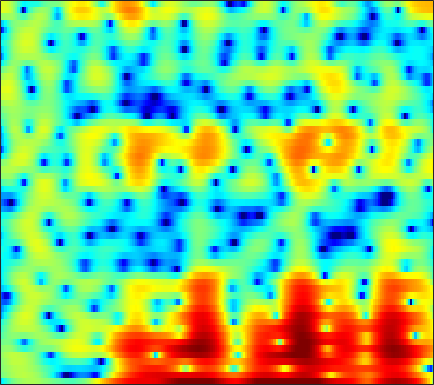

Values plotted in this chart, from the file beside it:
-6.8626, -5.491, -3.9514, -2.6677, -1.8646, -0.96849, -0.21119, 0.25478, 0.75717, 1.1483, 1.4289, 1.5838, 1.7154, 1.766, 1.756, 1.6904, 1.5535, 1.4137, 1.1963, 0.9368, 0.63823, 0.39959, 0.063546, -0.27558
-0.3543, -0.02263, 0.4196, 0.8493, 1.15, 1.51, 1.82, 2.013, 2.212, 2.342, 2.397, 2.388, 2.309, 2.146, 1.97, 1.663, 1.266, 0.9082, 0.3444, -0.3237, -1.113, -1.789, -2.83, -4.053
0.01168, 0.391, 0.8494, 1.246, 1.507, 1.796, 2.015, 2.133, 2.227, 2.244, 2.186, 2.092, 1.898, 1.629, 1.381, 0.9845, 0.5229, 0.1423, -0.4205, -1.03, -1.681, -2.191, -2.894, -3.618
0.1512, 0.6761, 1.271, 1.756, 2.05, 2.351, 2.547, 2.632, 2.66, 2.592, 2.424, 2.231, 1.886, 1.432, 1.023, 0.373, -0.3929, -1.037, -1.988, -3.011, -4.024, -4.72, -5.444, -5.816
0.6289, 1.171, 1.739, 2.155, 2.372, 2.535, 2.585, 2.557, 2.453, 2.279, 2.055, 1.853, 1.54, 1.155, 0.7985, 0.212, -0.5608, -1.299, -2.563, -4.264, -6.587, -8.933, -12.96, -14.76
0.1039, 0.4784, 0.7742, 0.8369, 0.7221, 0.346, -0.2698, -0.8964, -1.89, -2.918, -3.676, -3.885, -3.563, -2.831, -2.216, -1.481, -0.9348, -0.6601, -0.4612, -0.406, -0.4254, -0.4449, -0.3924, -0.1868
-0.9006, -0.5411, -0.2614, -0.2397, -0.4155, -0.9584, -1.905, -2.953, -4.919, -7.687, -10.92, -11.77, -9.124, -5.93, -4.076, -2.223, -0.9029, -0.1782, 0.5228, 0.9955, 1.308, 1.472, 1.637, 1.769
-2.321, -1.54, -0.7205, -0.1357, 0.1583, 0.369, 0.4026, 0.3358, 0.1688, -0.01124, -0.1094, -0.08543, 0.09189, 0.3852, 0.6347, 0.9583, 1.212, 1.336, 1.378, 1.285, 1.054, 0.786, 0.33, -0.2278
-3.371, -2.346, -1.177, -0.1976, 0.4255, 1.109, 1.639, 1.95, 2.273, 2.495, 2.623, 2.665, 2.659, 2.569, 2.442, 2.187, 1.821, 1.468, 0.8965, 0.2033, -0.6168, -1.327, -2.431, -3.811
-4.36, -3.411, -2.145, -0.9399, -0.1003, 0.8964, 1.739, 2.268, 2.827, 3.216, 3.442, 3.5, 3.409, 3.128, 2.788, 2.146, 1.262, 0.439, -0.8646, -2.351, -3.894, -4.936, -5.962, -6.445
-9.225, -7.103, -4.742, -2.779, -1.53, -0.09839, 1.11, 1.873, 2.718, 3.342, 3.746, 3.903, 3.901, 3.651, 3.281, 2.507, 1.371, 0.2319, -1.796, -4.637, -8.91, -14.12, -21.44, -12.44
-10.65, -9.242, -7.47, -5.75, -4.51, -2.938, -1.484, -0.4951, 0.6523, 1.6, 2.326, 2.722, 3.032, 3.1, 2.99, 2.634, 2.062, 1.491, 0.5781, -0.4413, -1.411, -1.992, -2.408, -2.384
-11.9, -12.51, -12.64, -11.47, -9.87, -7.364, -4.977, -3.388, -1.598, -0.1461, 0.9771, 1.624, 2.26, 2.648, 2.796, 2.826, 2.696, 2.509, 2.175, 1.782, 1.363, 1.058, 0.6793, 0.3469
-12.77, -14.85, -18.01, -16.7, -12.99, -8.703, -5.436, -3.516, -1.474, 0.09655, 1.276, 1.943, 2.578, 2.963, 3.122, 3.174, 3.078, 2.944, 2.711, 2.423, 2.093, 1.808, 1.362, 0.7983
-7.981, -7.409, -6.496, -5.342, -4.328, -2.829, -1.344, -0.3113, 0.8996, 1.866, 2.559, 2.893, 3.098, 3.03, 2.824, 2.383, 1.838, 1.427, 0.9793, 0.7426, 0.691, 0.7135, 0.6992, 0.5065
-6.562, -5.119, -3.466, -2.015, -1.036, 0.1351, 1.156, 1.817, 2.524, 3.006, 3.233, 3.211, 2.889, 2.176, 1.326, -0.3159, -2.707, -5.111, -8.538, -8.418, -5.254, -3.2, -1.267, -0.07788
-6.041, -4.768, -3.277, -1.978, -1.12, -0.1172, 0.7194, 1.239, 1.777, 2.125, 2.262, 2.205, 1.889, 1.267, 0.5636, -0.7256, -2.425, -3.843, -5.331, -5.279, -3.814, -2.508, -0.9961, 0.1183
-6.164, -5.237, -4.133, -3.179, -2.533, -1.781, -1.11, -0.6657, -0.1424, 0.2914, 0.6258, 0.8008, 0.9176, 0.8981, 0.8064, 0.5897, 0.3349, 0.1715, 0.03938, 0.06515, 0.2522, 0.4644, 0.7761, 1.055
-5.872, -5.382, -4.842, -4.419, -4.156, -3.827, -3.46, -3.122, -2.559, -1.88, -1.146, -0.598, 0.07433, 0.6401, 0.9871, 1.346, 1.599, 1.724, 1.835, 1.893, 1.904, 1.886, 1.823, 1.709
-5.027, -5.02, -5.213, -5.67, -6.217, -7.165, -8.115, -8.386, -7.567, -5.68, -3.587, -2.163, -0.556, 0.7117, 1.456, 2.209, 2.715, 2.952, 3.107, 3.092, 2.931, 2.724, 2.349, 1.891
-4.434, -4.463, -4.748, -5.468, -6.418, -8.547, -12.25, -15.95, -13.54, -7.801, -3.918, -1.805, 0.307, 1.837, 2.685, 3.487, 3.962, 4.138, 4.134, 3.88, 3.386, 2.863, 1.962, 0.8474
-6.005, -5.182, -4.352, -3.832, -3.62, -3.472, -3.298, -3.002, -2.248, -1.119, 0.1643, 1.102, 2.211, 3.085, 3.571, 3.988, 4.142, 4.09, 3.791, 3.235, 2.404, 1.578, 0.1608, -1.746
-7.831, -6.109, -4.374, -3.056, -2.253, -1.35, -0.5605, -0.007413, 0.7083, 1.398, 2.049, 2.481, 2.951, 3.264, 3.377, 3.348, 3.105, 2.776, 2.164, 1.369, 0.4192, -0.3785, -1.548, -2.834
-5.391, -4.403, -3.157, -2.034, -1.27, -0.3474, 0.4802, 1.046, 1.72, 2.296, 2.759, 3.02, 3.222, 3.236, 3.104, 2.714, 2.058, 1.387, 0.2602, -1.09, -2.52, -3.482, -4.361, -4.637
-3.888, -3.307, -2.502, -1.692, -1.086, -0.2741, 0.5165, 1.09, 1.802, 2.432, 2.933, 3.209, 3.412, 3.388, 3.199, 2.677, 1.79, 0.8391, -0.9396, -3.515, -7.446, -12.19, -19.88, -11.6
-5.534, -5.159, -4.68, -4.156, -3.683, -2.915, -1.988, -1.23, -0.1976, 0.7781, 1.625, 2.142, 2.65, 2.916, 2.944, 2.736, 2.224, 1.622, 0.5196, -0.8996, -2.504, -3.573, -4.233, -3.69
-9.354, -9.485, -10, -10.68, -10.96, -10.36, -8.531, -6.826, -4.609, -2.703, -1.131, -0.1705, 0.8396, 1.575, 1.954, 2.249, 2.321, 2.245, 2.02, 1.689, 1.34, 1.121, 0.9502, 0.945
-11.37, -11.96, -13.58, -16.86, -21.44, -23.12, -15.03, -11.19, -7.624, -5.036, -3.068, -1.87, -0.5656, 0.4668, 1.093, 1.741, 2.206, 2.449, 2.64, 2.709, 2.686, 2.622, 2.491, 2.327
-9.759, -9.637, -9.655, -9.763, -9.736, -9.279, -8.278, -7.295, -5.89, -4.534, -3.24, -2.328, -1.166, -0.08912, 0.6508, 1.523, 2.24, 2.67, 3.076, 3.313, 3.377, 3.314, 3.091, 2.715
-6.742, -5.922, -5.175, -4.717, -4.48, -4.334, -4.316, -4.361, -4.472, -4.524, -4.28, -3.752, -2.6, -1.141, -0.04449, 1.293, 2.385, 3.021, 3.641, 3.994, 4.089, 3.994, 3.642, 3.012
-2.562, -1.825, -1.19, -0.9031, -0.9182, -1.248, -2.018, -2.987, -5.038, -8.517, -14.72, -15.49, -8.302, -3.792, -1.51, 0.644, 2.133, 2.909, 3.62, 3.997, 4.096, 4.001, 3.639, 2.986
0.5782, 0.8498, 1.101, 1.17, 1.06, 0.7014, 0.03644, -0.6946, -1.988, -3.494, -4.66, -4.71, -3.594, -1.954, -0.8374, 0.3192, 1.091, 1.47, 1.742, 1.843, 1.821, 1.735, 1.524, 1.171
1.53, 1.663, 1.872, 2.05, 2.14, 2.142, 2.02, 1.86, 1.56, 1.236, 0.9525, 0.8206, 0.7165, 0.6351, 0.5142, 0.1847, -0.3813, -0.928, -1.775, -2.476, -2.78, -2.716, -2.385, -2.059
-0.01488, 0.3401, 0.9597, 1.646, 2.139, 2.697, 3.115, 3.326, 3.483, 3.499, 3.38, 3.189, 2.782, 2.135, 1.457, 0.1886, -1.632, -3.575, -7.309, -13.43, -15.63, -11.02, -7.067, -4.968
-6.867, -5.235, -2.952, -0.9904, 0.2217, 1.555, 2.571, 3.135, 3.665, 3.952, 4.015, 3.906, 3.558, 2.955, 2.318, 1.184, -0.329, -1.712, -3.834, -5.762, -6.461, -6.018, -4.928, -3.989
-14.48, -10.43, -6.521, -3.676, -2.003, -0.2501, 1.066, 1.821, 2.551, 3.005, 3.217, 3.245, 3.119, 2.83, 2.504, 1.939, 1.252, 0.6861, -0.07889, -0.7634, -1.302, -1.594, -1.884, -2.144
-8.803, -7.496, -5.497, -3.494, -2.147, -0.6237, 0.5421, 1.202, 1.817, 2.173, 2.327, 2.358, 2.328, 2.258, 2.196, 2.099, 1.963, 1.807, 1.537, 1.158, 0.659, 0.2047, -0.5236, -1.408
-9.607, -7.216, -4.435, -2.203, -0.8661, 0.4859, 1.403, 1.801, 1.964, 1.766, 1.306, 0.8883, 0.4818, 0.4865, 0.8055, 1.467, 2.141, 2.541, 2.836, 2.827, 2.484, 1.979, 0.9376, -0.6006
-8.324, -5.522, -2.631, -0.5072, 0.6683, 1.724, 2.249, 2.281, 1.799, 0.5943, -1.587, -4.162, -9.311, -9.963, -5.717, -1.593, 0.9425, 2.201, 3.236, 3.706, 3.688, 3.372, 2.552, 1.261
-3.583, -2.513, -1.111, 0.04768, 0.7206, 1.341, 1.565, 1.465, 0.9443, -0.04702, -1.532, -2.872, -4.435, -4.524, -3.44, -1.508, 0.1768, 1.156, 2.059, 2.566, 2.697, 2.58, 2.16, 1.476
-2.001, -1.268, -0.4151, 0.2794, 0.681, 1.037, 1.165, 1.118, 0.8817, 0.4988, 0.04356, -0.2783, -0.5686, -0.5997, -0.4451, -0.06935, 0.4137, 0.761, 1.147, 1.382, 1.447, 1.372, 1.111, 0.6706
-0.6754, -0.09634, 0.5221, 0.9867, 1.229, 1.392, 1.408, 1.327, 1.115, 0.8132, 0.4788, 0.2405, -0.01452, -0.163, -0.19, -0.122, 0.04223, 0.1939, 0.3994, 0.5458, 0.6005, 0.5572, 0.3747, 0.04245
1.092, 1.498, 1.913, 2.162, 2.238, 2.196, 1.992, 1.737, 1.276, 0.6989, 0.05081, -0.4404, -1.038, -1.476, -1.645, -1.619, -1.367, -1.072, -0.645, -0.2576, 0.002952, 0.09327, 0.04943, -0.1847
2.878, 3.165, 3.414, 3.489, 3.421, 3.168, 2.692, 2.187, 1.306, 0.1809, -1.206, -2.42, -4.188, -5.805, -6.48, -6.141, -4.774, -3.583, -2.165, -1.062, -0.3195, 0.009687, 0.1539, -0.02832
3.664, 3.958, 4.18, 4.201, 4.07, 3.671, 3.011, 2.327, 1.14, -0.4037, -2.401, -4.311, -7.759, -13.58, -22.44, -15.17, -8.505, -5.603, -2.983, -1.254, -0.1525, 0.3238, 0.5491, 0.3256
2.847, 3.29, 3.663, 3.77, 3.664, 3.25, 2.536, 1.787, 0.5161, -1.036, -2.775, -4.083, -5.657, -6.662, -6.8, -6.047, -4.502, -3.195, -1.566, -0.2765, 0.6163, 1.01, 1.161, 0.8885
1.187, 1.842, 2.468, 2.783, 2.799, 2.524, 1.839, 1.04, -0.4595, -2.518, -5.144, -7.331, -9.374, -8.648, -6.96, -4.634, -2.603, -1.324, 0.07588, 1.124, 1.818, 2.113, 2.2, 1.938
-1.421, -0.5301, 0.4686, 1.203, 1.537, 1.656, 1.336, 0.7817, -0.4487, -2.379, -5.245, -8.152, -11.73, -9.417, -6.404, -3.307, -1.123, 0.09727, 1.298, 2.121, 2.614, 2.789, 2.785, 2.517
-6.42, -4.794, -2.841, -1.293, -0.4088, 0.3846, 0.7838, 0.8357, 0.602, 0.1047, -0.5202, -0.9403, -1.225, -1.027, -0.6143, 0.1168, 0.8348, 1.287, 1.733, 1.998, 2.073, 2.018, 1.822, 1.498
-11.88, -8.497, -5.289, -2.999, -1.671, -0.338, 0.6137, 1.107, 1.538, 1.764, 1.856, 1.872, 1.888, 1.899, 1.905, 1.893, 1.803, 1.673, 1.383, 0.9553, 0.4365, 0.02033, -0.5041, -0.9299
-7.91, -6.344, -4.339, -2.54, -1.383, -0.05774, 1.006, 1.649, 2.323, 2.8, 3.103, 3.232, 3.279, 3.181, 3.011, 2.63, 2.061, 1.483, 0.4833, -0.8121, -2.385, -3.668, -5.226, -6.006
-5.278, -4.501, -3.288, -1.996, -1.053, 0.1331, 1.181, 1.859, 2.602, 3.165, 3.544, 3.712, 3.763, 3.629, 3.392, 2.873, 2.086, 1.277, -0.1583, -2.124, -4.922, -7.949, -14.94, -29.32
-6.74, -6.091, -4.767, -3.22, -2.057, -0.6474, 0.5518, 1.31, 2.129, 2.747, 3.174, 3.373, 3.486, 3.417, 3.237, 2.823, 2.172, 1.523, 0.4194, -0.9784, -2.624, -3.928, -5.457, -6.203
-17.47, -13.53, -8.541, -5.211, -3.391, -1.564, -0.2253, 0.5433, 1.331, 1.899, 2.308, 2.525, 2.722, 2.79, 2.757, 2.58, 2.25, 1.896, 1.292, 0.5545, -0.257, -0.8638, -1.577, -2.091
-8.023, -7.129, -5.052, -3.106, -1.928, -0.7938, -0.03641, 0.3163, 0.6079, 0.797, 0.9912, 1.178, 1.473, 1.79, 2.002, 2.187, 2.24, 2.162, 1.904, 1.485, 0.9001, 0.3654, -0.4283, -1.245
0.7968, 0.8581, 1.058, 1.273, 1.335, 1.203, 0.7357, 0.1563, -0.8749, -1.93, -2.509, -2.33, -1.433, -0.2499, 0.5612, 1.425, 1.986, 2.221, 2.291, 2.078, 1.571, 0.9653, -0.2333, -1.998
4.067, 3.994, 3.793, 3.417, 2.948, 2.028, 0.5932, -0.9431, -3.993, -9.335, -25.15, -15.41, -7.438, -3.863, -2.253, -0.8256, 0.06414, 0.5252, 0.924, 1.071, 0.9539, 0.6449, -0.1675, -1.568
3.824, 3.756, 3.536, 3.12, 2.666, 1.806, 0.6291, -0.4933, -2.256, -4.099, -5.451, -5.742, -5.348, -4.778, -4.493, -4.317, -4.162, -3.903, -3.242, -2.336, -1.48, -0.9893, -0.5655, -0.4138
